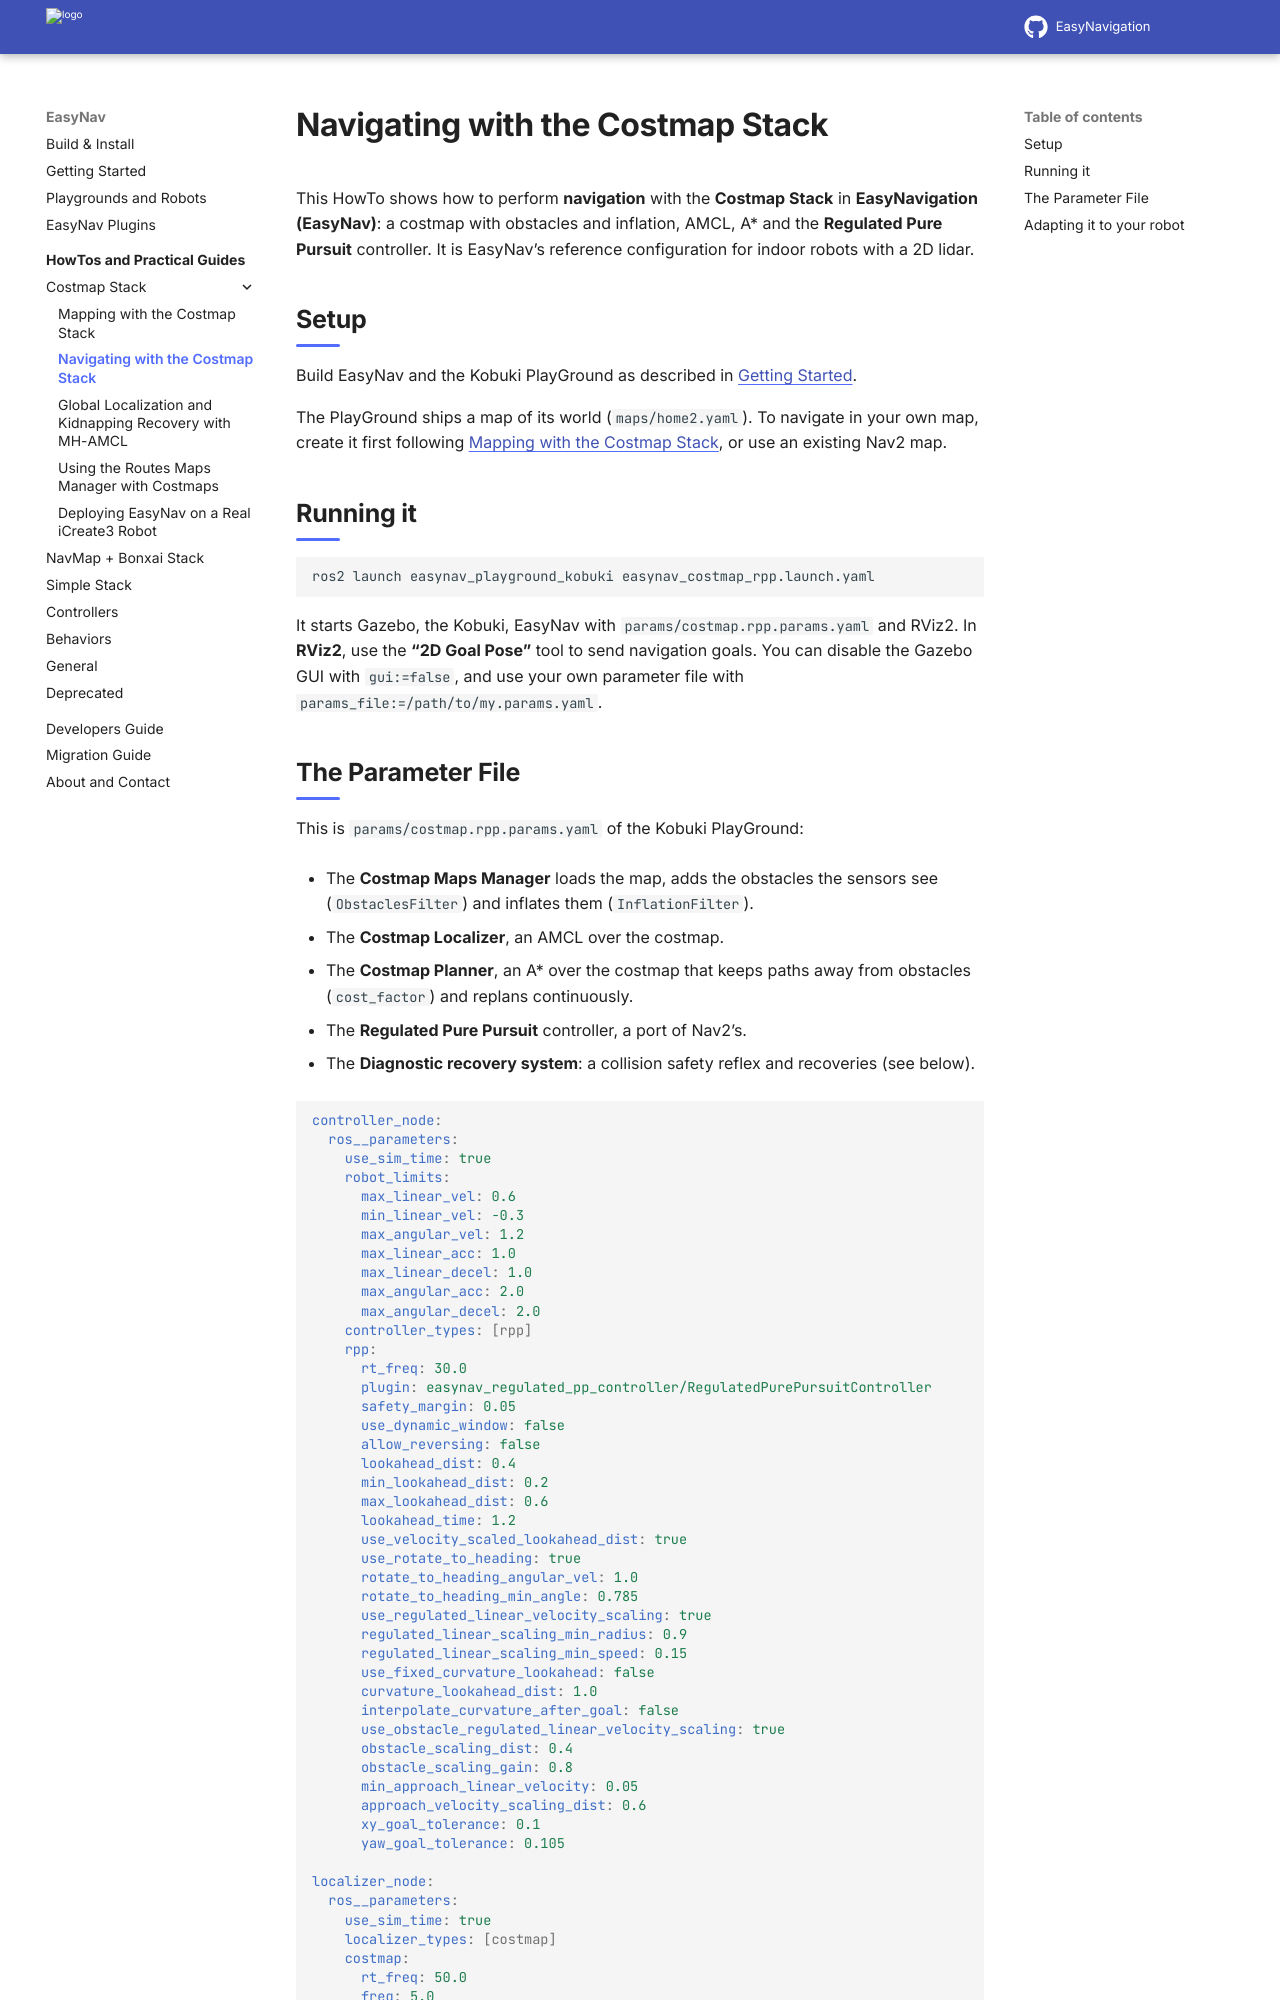

repository: EasyNavigation/easynavigation.github.io · page: latest/howtos/costmap_navigating.html · generator: sphinx

.. _costmap_navigating:

=================================
Navigating with the Costmap Stack
=================================

This HowTo shows how to perform **navigation** with the **Costmap Stack** in **EasyNavigation
(EasyNav)**: a costmap with obstacles and inflation, AMCL, A* and the **Regulated Pure Pursuit**
controller. It is EasyNav's reference configuration for indoor robots with a 2D lidar.

.. contents:: On this page
   :local:
   :depth: 2

Setup
-----

Build EasyNav and the Kobuki PlayGround as described in :doc:`../getting_started/index`.

The PlayGround ships a map of its world (``maps/home2.yaml``). To navigate in your own map, create
it first following :doc:`costmap_mapping`, or use an existing Nav2 map.

Running it
----------

.. code-block:: bash

   ros2 launch easynav_playground_kobuki easynav_costmap_rpp.launch.yaml

It starts Gazebo, the Kobuki, EasyNav with ``params/costmap.rpp.params.yaml`` and RViz2. In
**RViz2**, use the **"2D Goal Pose"** tool to send navigation goals. You can disable the Gazebo GUI
with ``gui:=false``, and use your own parameter file with ``params_file:=/path/to/my.params.yaml``.
